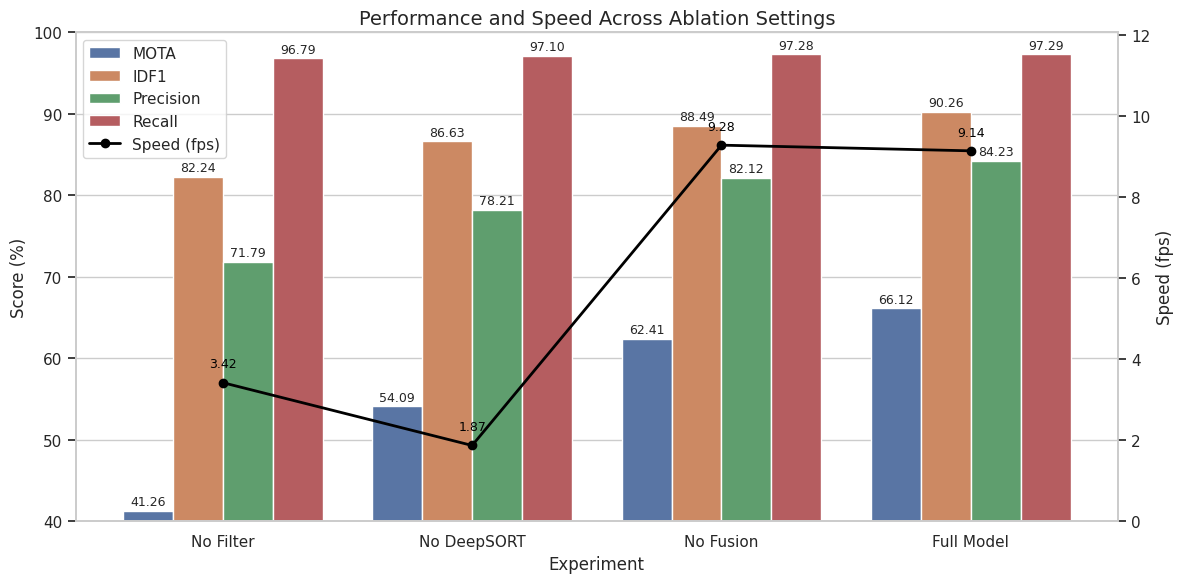

The script that saved this image:
import matplotlib.pyplot as plt
import seaborn as sns
import pandas as pd

# 设置绘图风格
sns.set(style="whitegrid")

# 数据准备
data = {
    "Experiment": ["No Filter", "No DeepSORT", "No Fusion", "Full Model"],
    "MOTA": [41.26, 54.09, 62.41, 66.12],
    "IDF1": [82.24, 86.63, 88.49, 90.26],
    "Precision": [71.79, 78.21, 82.12, 84.23],
    "Recall": [96.79, 97.10, 97.28, 97.29],
    "Speed (fps)": [3.42, 1.87, 9.28, 9.14]
}

df = pd.DataFrame(data)

# 融合用于左轴柱状图的指标
metrics = ["MOTA", "IDF1", "Precision", "Recall"]
df_melted = df.melt(id_vars=["Experiment", "Speed (fps)"],
                    value_vars=metrics,
                    var_name="Metric",
                    value_name="Value")

# 创建图像和主坐标轴
fig, ax1 = plt.subplots(figsize=(12, 6))

# 左轴：性能指标柱状图
barplot = sns.barplot(data=df_melted, x="Experiment", y="Value", hue="Metric", ax=ax1)
ax1.set_ylabel("Score (%)", fontsize=12)
ax1.set_ylim(40, 100)
ax1.set_title("Performance and Speed Across Ablation Settings", fontsize=14)

# ——给柱状图添加数据标签——
for container in barplot.containers:
    barplot.bar_label(container, fmt='%.2f', label_type='edge', padding=2, fontsize=9)

# 右轴：FPS 折线图
ax2 = ax1.twinx()
line = ax2.plot(df["Experiment"], df["Speed (fps)"], color="black", marker='o', linewidth=2, label="Speed (fps)")
ax2.set_ylabel("Speed (fps)", fontsize=12)
ax2.set_ylim(0, max(df["Speed (fps)"])*1.3)
ax2.grid(False)

# ——给折线图添加数据标签——
for i, (x, y) in enumerate(zip(df["Experiment"], df["Speed (fps)"])):
    ax2.text(i, y + 0.3, f'{y:.2f}', color='black', ha='center', va='bottom', fontsize=9)

# 图例合并（左轴+右轴）
h1, l1 = ax1.get_legend_handles_labels()
h2, l2 = ax2.get_legend_handles_labels()
ax1.legend(h1 + h2, l1 + l2, loc='upper left')

plt.tight_layout()
plt.show()
